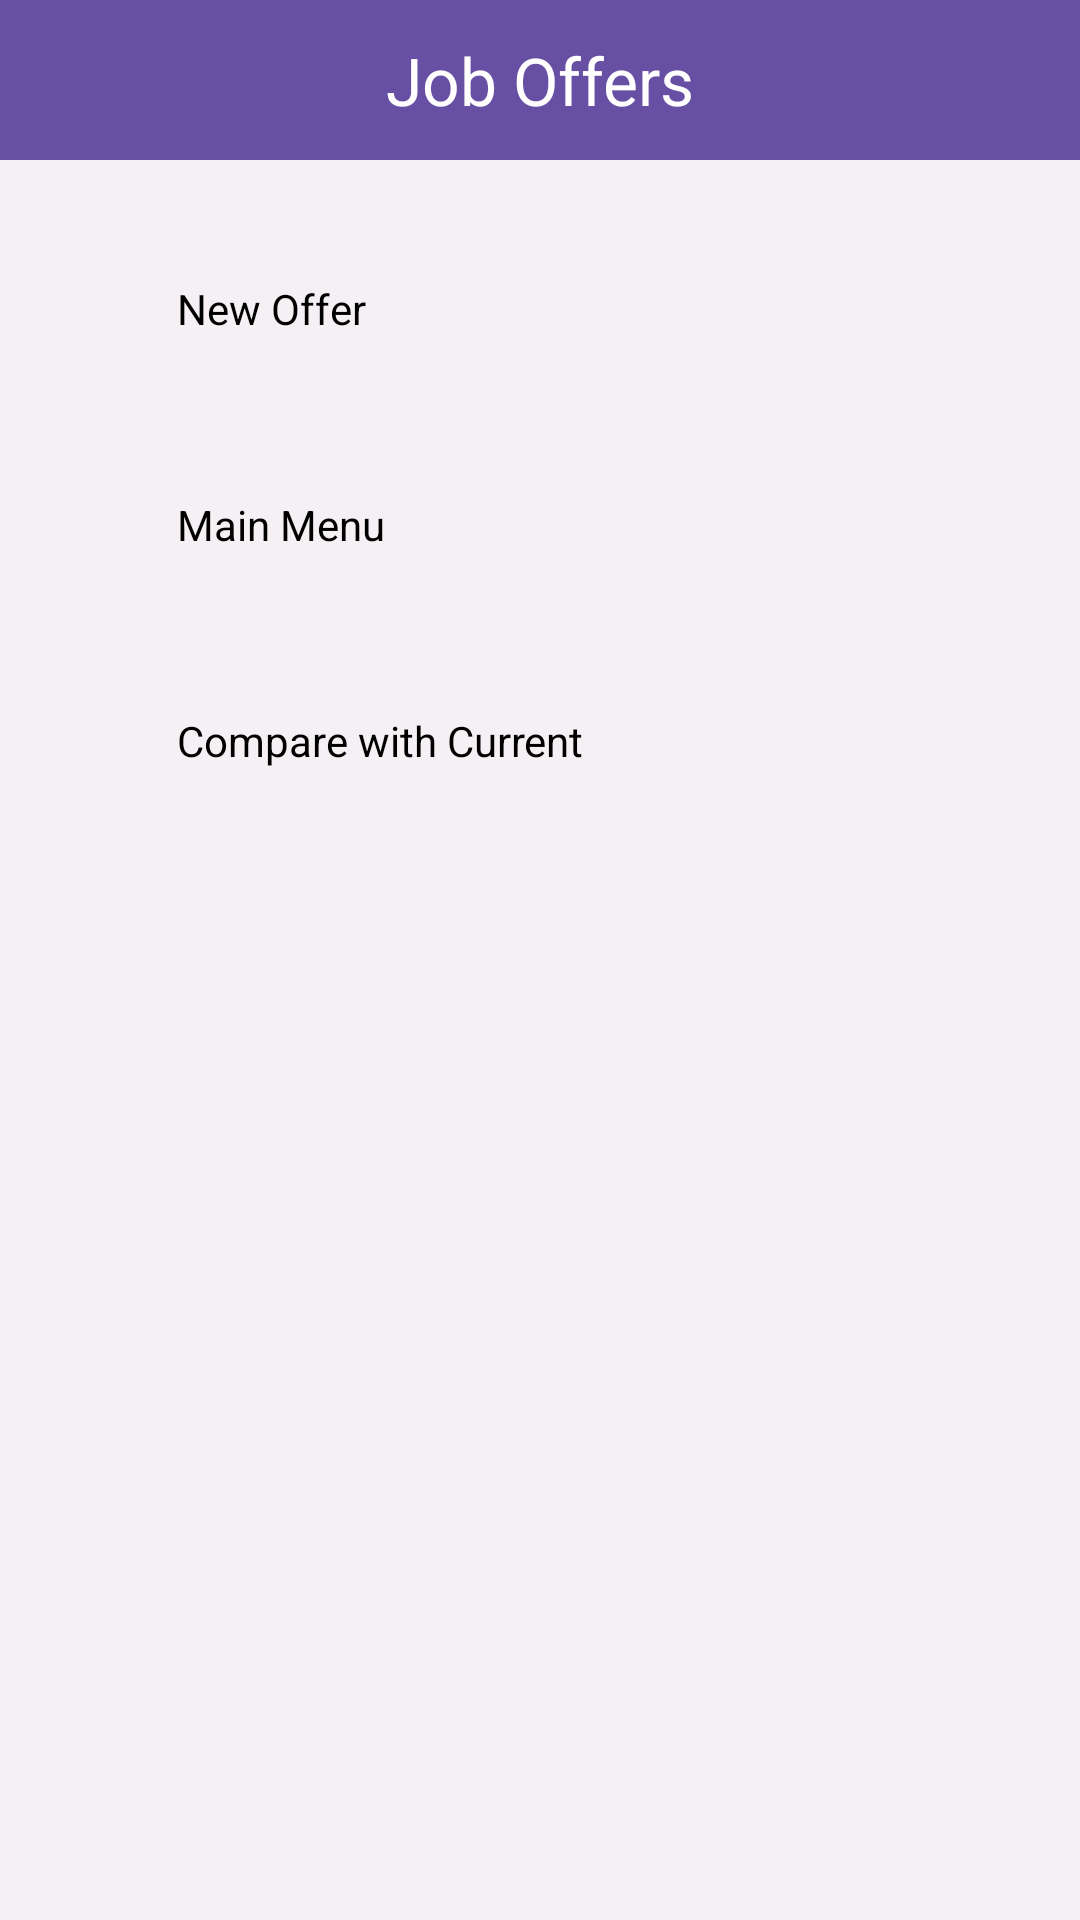

The Android layout XML behind this screen, and the referenced resources:
<!-- AndroidManifest.xml: application theme Theme.JobCompare6300 -->
<!-- res/layout/activity_job_offer2.xml -->
<?xml version="1.0" encoding="utf-8"?>
<androidx.constraintlayout.widget.ConstraintLayout xmlns:android="http://schemas.android.com/apk/res/android"
    xmlns:app="http://schemas.android.com/apk/res-auto"
    xmlns:tools="http://schemas.android.com/tools"
    android:layout_width="match_parent"
    android:layout_height="match_parent"
    android:background="@color/background"
    tools:context=".JobOffer2Activity">

<LinearLayout
    android:layout_width="match_parent"
    android:layout_height="match_parent"
    android:orientation="vertical"
    app:layout_constraintBottom_toBottomOf="parent"
    app:layout_constraintEnd_toEndOf="parent"
    app:layout_constraintStart_toStartOf="parent"
    app:layout_constraintTop_toTopOf="parent">

    <TextView
        android:id="@+id/editTextText"
        style="@style/BannerStyle"
        android:text="Job Offers"
        android:inputType="none"/>

    <Space
        android:layout_width="match_parent"
        android:layout_height="40dp" />

    <Button
        android:id="@+id/buttonNewOfferJobOffer2"
        android:layout_width="242dp"
        android:layout_height="56dp"
        android:layout_gravity="center"
        android:backgroundTint="@color/primary"
        android:textSize="14sp"
        android:text="New Offer"
        />

    <Space
        android:layout_width="match_parent"
        android:layout_height="16dp" />

    <Button
        android:id="@+id/buttonMainMenuJobOffer2"
        android:layout_width="242dp"
        android:layout_height="56dp"
        android:layout_gravity="center"
        android:backgroundTint="@color/primary"
        android:textSize="14sp"
        android:text="Main Menu" />

    <Space
        android:layout_width="match_parent"
        android:layout_height="16dp" />
    <Button
        android:id="@+id/buttonCompareWithCurrentJobOffer2"
        android:layout_width="242dp"
        android:layout_height="56dp"
        android:layout_gravity="center"
        android:backgroundTint="@color/primary"
        android:textSize="14sp"
        android:text="Compare with Current"
        android:enabled="false"/>


</LinearLayout>
</androidx.constraintlayout.widget.ConstraintLayout>
<!-- resources referenced by this layout -->
<resources>
  <color name="background">#F4F0F4</color>
  <color name="primary">#6750A4</color>
  <style name="BannerStyle" parent="Widget.AppCompat.TextView">
          <item name="android:layout_width">match_parent</item>
          <item name="android:layout_height">wrap_content</item>
          <item name="android:padding">12dp</item>
          <item name="layout_constraintTop_toTopOf">parent</item>
          <item name="android:inputType">none</item>
          <item name="android:background">@color/primary</item>
          <item name="android:textColor">@color/white</item>
          <item name="android:textSize">22sp</item>
          <item name="android:textAlignment">center</item>
      </style>
  <color name="white">#FFFFFFFF</color>
</resources>
